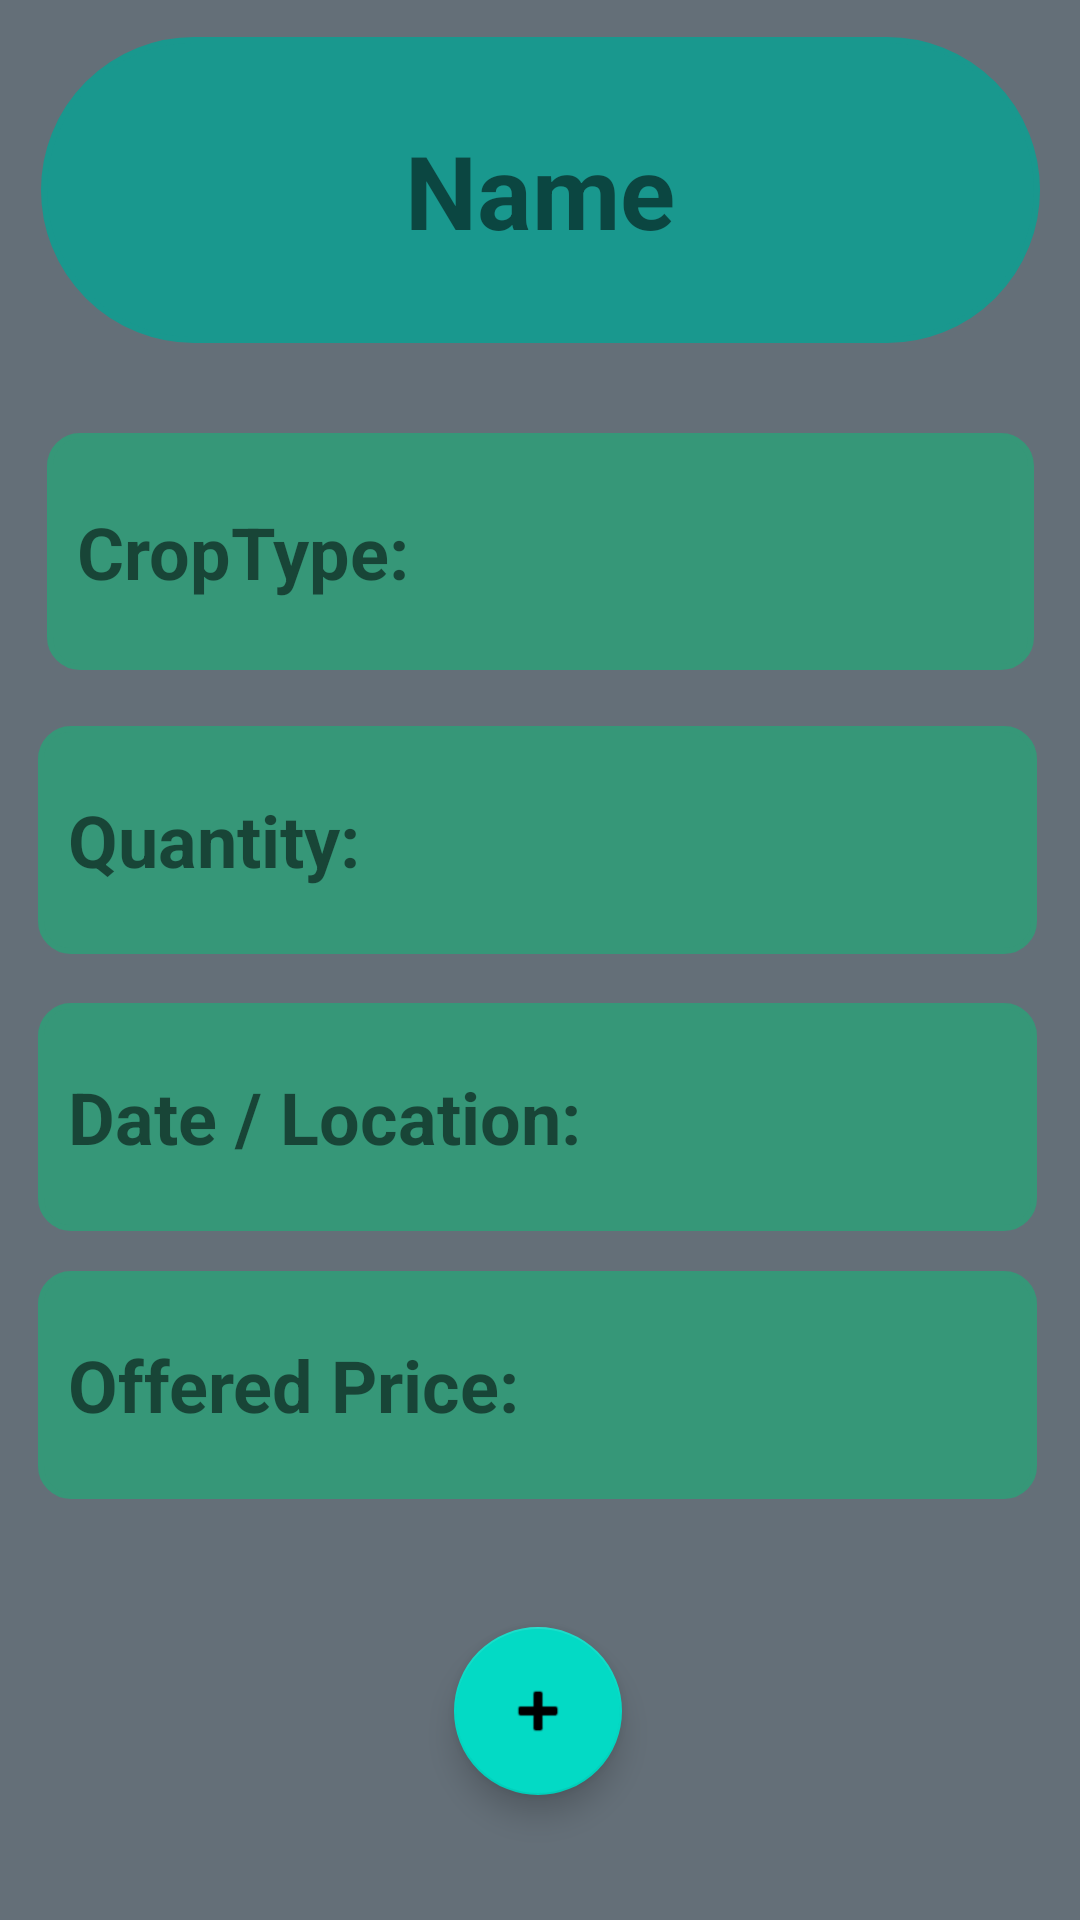

Reconstruct the res/layout file that produces this screen, plus the resources it refers to.
<!-- AndroidManifest.xml: application theme Theme.AgriTech -->
<!-- res/layout/activity_contractor_approves.xml -->
<?xml version="1.0" encoding="utf-8"?>
<FrameLayout xmlns:android="http://schemas.android.com/apk/res/android"
    xmlns:app="http://schemas.android.com/apk/res-auto"
    xmlns:tools="http://schemas.android.com/tools"
    android:layout_width="match_parent"
    android:layout_height="match_parent"
    android:background="?attr/fullscreenBackgroundColor"
    android:backgroundTint="#D16969"
    android:theme="@style/ThemeOverlay.AgriTech.FullscreenContainer"
    tools:context=".Contractor_Approves">

    
    <TextView
        android:id="@+id/fullscreen_content"
        android:layout_width="match_parent"
        android:layout_height="match_parent"
        android:background="#EDCFCF"
        android:gravity="center"
        android:keepScreenOn="false"
        android:textColor="?attr/fullscreenTextColor"
        android:textSize="50sp"
        android:textStyle="bold" />

    
    <FrameLayout
        android:layout_width="match_parent"
        android:layout_height="match_parent"
        android:fitsSystemWindows="true">

        <LinearLayout
            android:id="@+id/fullscreen_content_controls"
            style="?attr/fullscreenBackgroundColor"
            android:layout_width="match_parent"
            android:layout_height="wrap_content"
            android:layout_gravity="bottom|center_horizontal"
            android:orientation="horizontal"
            tools:ignore="UselessParent" />

        <androidx.constraintlayout.widget.ConstraintLayout
            android:id="@+id/cl"
            android:layout_width="match_parent"
            android:layout_height="match_parent"
            android:background="#646F78">

            <com.google.android.material.floatingactionbutton.FloatingActionButton
                android:id="@+id/floatingActionButton3"
                android:layout_width="wrap_content"
                android:layout_height="wrap_content"
                android:clickable="true"
                android:contentDescription="@string/dummy_button"
                android:visibility="visible"
                app:layout_constraintBottom_toBottomOf="parent"
                app:layout_constraintEnd_toEndOf="parent"
                app:layout_constraintHorizontal_bias="0.498"
                app:layout_constraintStart_toStartOf="parent"
                app:layout_constraintTop_toBottomOf="@+id/textView6"
                app:layout_constraintVertical_bias="0.504"
                app:srcCompat="@android:drawable/ic_input_add" />

            <TextView
                android:id="@+id/textView5"
                android:layout_width="333dp"
                android:layout_height="76dp"
                android:background="@drawable/roundist"
                android:gravity="center_vertical"
                android:paddingLeft="10sp"
                android:text="Quantity:"
                android:textSize="24sp"
                android:textStyle="bold"
                android:visibility="visible"
                app:layout_constraintBottom_toBottomOf="parent"
                app:layout_constraintEnd_toEndOf="parent"
                app:layout_constraintHorizontal_bias="0.474"
                app:layout_constraintStart_toStartOf="parent"
                app:layout_constraintTop_toTopOf="parent"
                app:layout_constraintVertical_bias="0.429" />

            <TextView
                android:id="@+id/textView4"
                android:layout_width="333dp"
                android:layout_height="76dp"
                android:background="@drawable/roundist"
                android:gravity="center_vertical"
                android:paddingLeft="10sp"
                android:text="Date / Location:"
                android:textSize="24sp"
                android:textStyle="bold"
                android:visibility="visible"
                app:layout_constraintBottom_toBottomOf="parent"
                app:layout_constraintEnd_toEndOf="parent"
                app:layout_constraintHorizontal_bias="0.474"
                app:layout_constraintStart_toStartOf="parent"
                app:layout_constraintTop_toTopOf="parent"
                app:layout_constraintVertical_bias="0.593" />

            <TextView
                android:id="@+id/textView6"
                android:layout_width="333dp"
                android:layout_height="76dp"
                android:background="@drawable/roundist"
                android:gravity="center_vertical"
                android:paddingLeft="10sp"
                android:text="Offered Price:"
                android:textSize="24sp"
                android:textStyle="bold"
                android:visibility="visible"
                app:layout_constraintBottom_toBottomOf="parent"
                app:layout_constraintEnd_toEndOf="parent"
                app:layout_constraintHorizontal_bias="0.474"
                app:layout_constraintStart_toStartOf="parent"
                app:layout_constraintTop_toTopOf="parent"
                app:layout_constraintVertical_bias="0.751" />

            <TextView
                android:id="@+id/spinnerA"
                android:layout_width="329dp"
                android:layout_height="79dp"
                android:background="@drawable/roundist"
                android:gravity="center_vertical"
                android:paddingLeft="10sp"
                android:text="CropType:"
                android:textSize="24sp"
                android:textStyle="bold"
                android:visibility="visible"
                app:layout_constraintBottom_toBottomOf="parent"
                app:layout_constraintEnd_toEndOf="parent"
                app:layout_constraintStart_toStartOf="parent"
                app:layout_constraintTop_toTopOf="parent"
                app:layout_constraintVertical_bias="0.257" />

            <TextView
                android:id="@+id/textView3"
                android:layout_width="333dp"
                android:layout_height="102dp"
                android:background="@drawable/roundbb"
                android:gravity="center"
                android:text="Name"
                android:textSize="34sp"
                android:textStyle="bold"
                android:visibility="visible"
                app:layout_constraintBottom_toBottomOf="parent"
                app:layout_constraintEnd_toEndOf="parent"
                app:layout_constraintStart_toStartOf="parent"
                app:layout_constraintTop_toTopOf="parent"
                app:layout_constraintVertical_bias="0.023" />

        </androidx.constraintlayout.widget.ConstraintLayout>

    </FrameLayout>

</FrameLayout>
<!-- resources referenced by this layout -->
<resources>
  <!-- drawable roundbb (drawable) -->
  <?xml version="1.0" encoding="utf-8"?>
  <shape
      xmlns:android="http://schemas.android.com/apk/res/android"
      android:shape="rectangle">
  
      <corners android:radius="1000dp" />
  
      
      <stroke android:width="2dp" android:color="#19988E" />
  
      
      <solid android:color="#19988E" />
  
  </shape>
  <!-- drawable roundist (drawable) -->
  <?xml version="1.0" encoding="utf-8"?>
  <shape
      xmlns:android="http://schemas.android.com/apk/res/android"
      android:shape="rectangle">
  
      <corners android:radius="10dp" />
  
      
      <stroke android:width="2dp" android:color="#369778" />
  
      
      <solid android:color="#369778" />
  
  </shape>
  <string name="dummy_button">Dummy Button</string>
  <style name="ThemeOverlay.AgriTech.FullscreenContainer" parent="">
          <item name="fullscreenBackgroundColor">@color/light_blue_600</item>
          <item name="fullscreenTextColor">@color/light_blue_A200</item>
      </style>
  <style name="Theme.AgriTech" parent="Theme.MaterialComponents.DayNight.DarkActionBar">
          
          <item name="colorPrimary">@color/purple_500</item>
          <item name="colorPrimaryVariant">@color/purple_700</item>
          <item name="colorOnPrimary">@color/white</item>
          
          <item name="colorSecondary">@color/teal_200</item>
          <item name="colorSecondaryVariant">@color/teal_700</item>
          <item name="colorOnSecondary">@color/black</item>
          
          <item name="android:statusBarColor">?attr/colorPrimaryVariant</item>
          
      </style>
  <!-- not gathered from this repository: default colours our renderer supplied (Android Studio template values) -->
  <color name="purple_500">#FF6200EE</color>
  <color name="purple_700">#FF3700B3</color>
  <color name="teal_200">#FF03DAC5</color>
  <color name="teal_700">#FF018786</color>
  <color name="black">#FF000000</color>
  <color name="white">#FFFFFFFF</color>
</resources>
